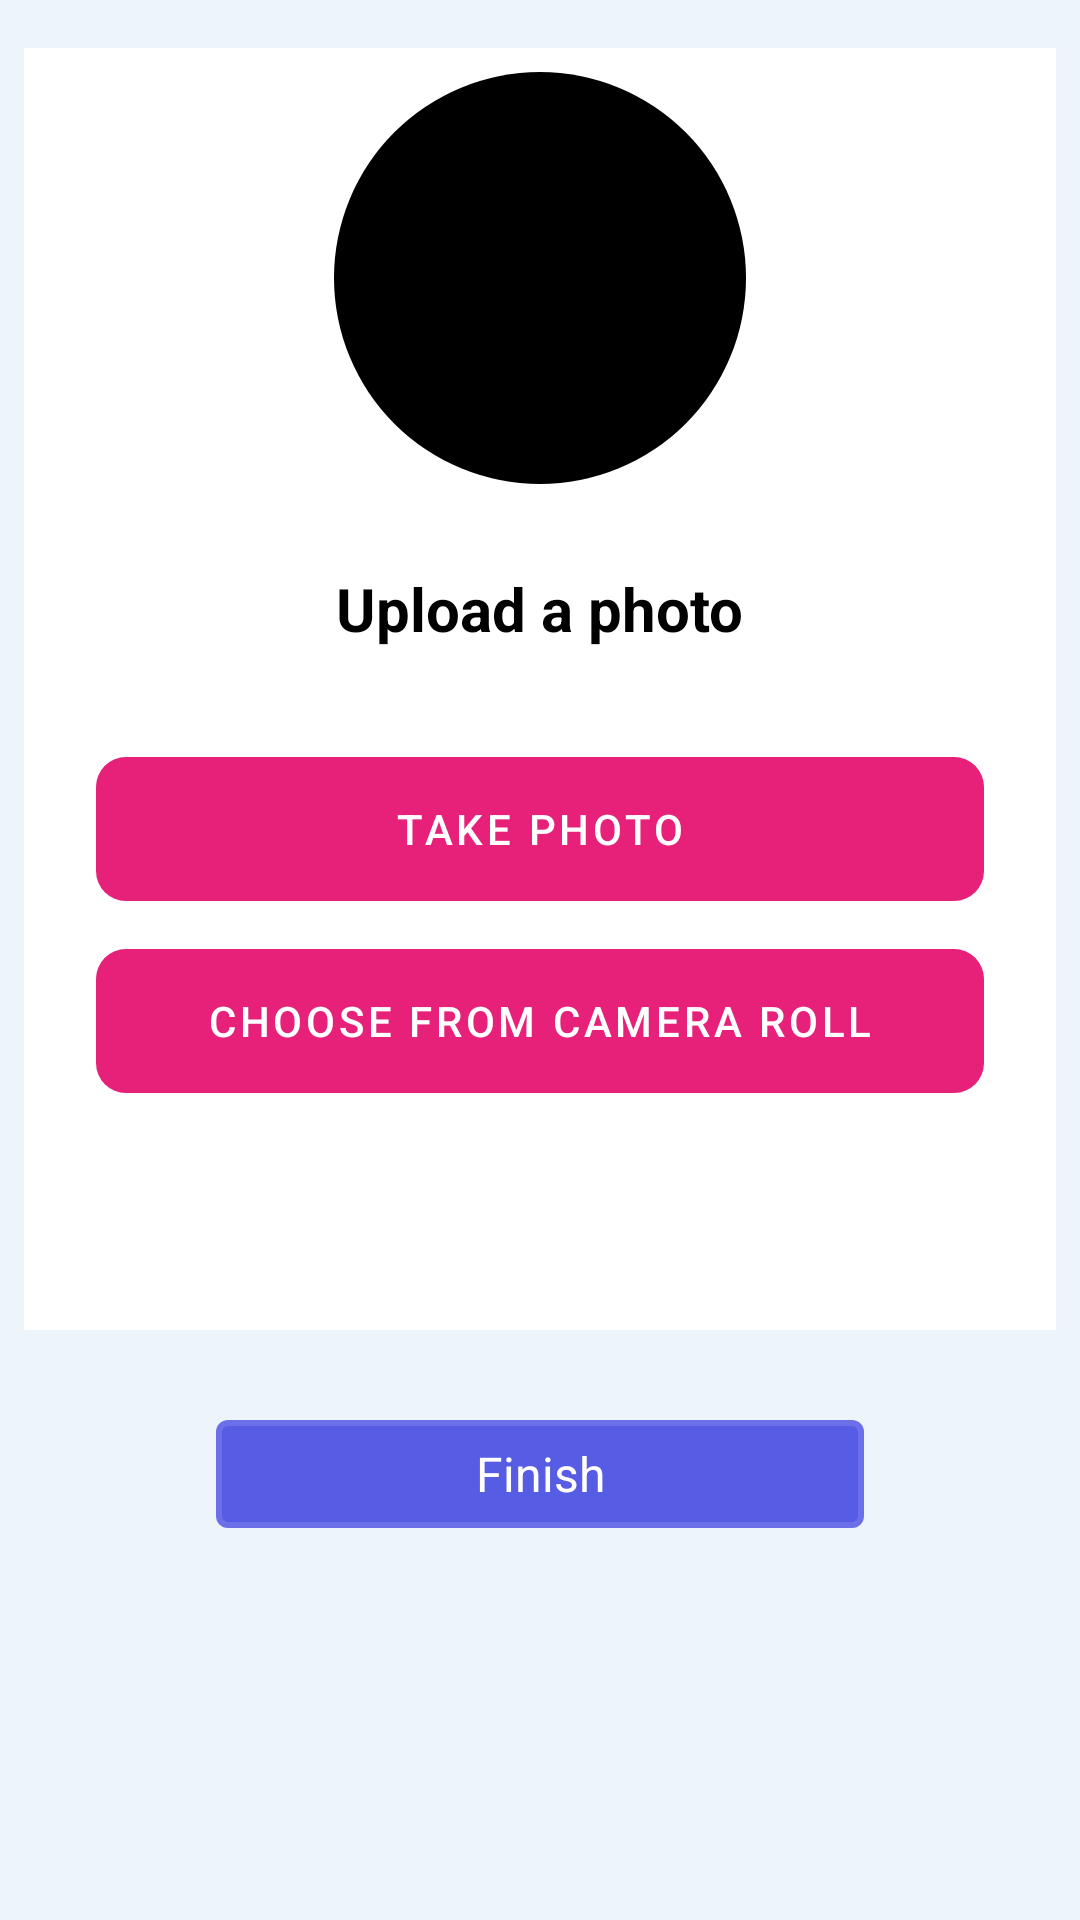

Write the Android layout XML for this screen, with the resource values it uses.
<!-- AndroidManifest.xml: application theme Theme.ECare -->
<!-- res/layout/fragment_create_account_page_2.xml -->
<?xml version="1.0" encoding="utf-8"?>
<androidx.constraintlayout.widget.ConstraintLayout xmlns:android="http://schemas.android.com/apk/res/android"
    xmlns:app="http://schemas.android.com/apk/res-auto"
    xmlns:tools="http://schemas.android.com/tools"
    android:layout_width="match_parent"
    android:layout_height="match_parent"
    android:background="@color/background"
    android:paddingBottom="@dimen/activity_vertical_margin">

    <androidx.constraintlayout.widget.ConstraintLayout
        android:id="@+id/layout_create_account_image"
        android:layout_width="0dp"
        android:layout_height="wrap_content"
        android:layout_marginStart="8dp"
        android:layout_marginTop="16dp"
        android:layout_marginEnd="8dp"
        android:background="@color/white"
        app:layout_constraintEnd_toEndOf="parent"
        app:layout_constraintHorizontal_bias="0.489"
        app:layout_constraintStart_toStartOf="parent"
        app:layout_constraintTop_toTopOf="parent">

        <com.google.android.material.textview.MaterialTextView
            android:id="@+id/txtView3"
            android:layout_width="wrap_content"
            android:layout_height="wrap_content"
            android:layout_marginTop="24dp"
            android:padding="4dp"
            android:text="@string/Upload_a_photo"
            android:textColor="@color/black"
            android:textSize="20sp"
            android:textStyle="bold"
            app:layout_constraintBottom_toTopOf="@+id/button"
            app:layout_constraintEnd_toStartOf="@+id/guideline7"
            app:layout_constraintStart_toStartOf="@+id/guideline5"
            app:layout_constraintTop_toBottomOf="@+id/button_add_image" />

        <com.google.android.material.button.MaterialButton
            android:id="@+id/button"
            android:layout_width="0dp"
            android:layout_height="wrap_content"
            android:layout_marginStart="24dp"
            android:layout_marginTop="32dp"
            android:layout_marginEnd="24dp"
            android:background="@drawable/tab_indicator"
            android:text="@string/take_photo"
            android:textColor="@color/white"
            app:backgroundTint="@color/secondary"
            app:layout_constraintBottom_toTopOf="@+id/cam_Button"
            app:layout_constraintEnd_toEndOf="parent"
            app:layout_constraintStart_toStartOf="parent"
            app:layout_constraintTop_toBottomOf="@+id/txtView3"
            tools:targetApi="lollipop" />

        <com.google.android.material.button.MaterialButton
            android:id="@+id/cam_Button"
            android:layout_width="0dp"
            android:layout_height="wrap_content"
            android:layout_marginTop="16dp"
            android:background="@drawable/tab_indicator"
            android:backgroundTint="@color/secondary"
            android:text="@string/choose_from_camera_roll"
            android:textColor="@color/white"
            app:backgroundTint="@color/secondary"
            app:layout_constraintEnd_toEndOf="@+id/button"
            app:layout_constraintStart_toStartOf="@+id/button"
            app:layout_constraintTop_toBottomOf="@+id/button"
            tools:targetApi="lollipop" />

        <ImageButton
            android:id="@+id/button_add_image"
            android:layout_width="0dp"
            android:layout_height="0dp"
            android:layout_marginTop="8dp"
            android:background="@drawable/circle"
            android:padding="32dp"
            android:scaleType="fitCenter"
            app:layout_constraintBottom_toTopOf="@+id/guideline8"
            app:layout_constraintDimensionRatio="1:1"
            app:layout_constraintEnd_toStartOf="@+id/guideline7"
            app:layout_constraintStart_toStartOf="@+id/guideline5"
            app:layout_constraintTop_toTopOf="parent"
            app:srcCompat="@drawable/ic_baseline_add_a_photo_24"
            app:tint="@color/white" />

        <androidx.constraintlayout.widget.Guideline
            android:id="@+id/guideline5"
            android:layout_width="wrap_content"
            android:layout_height="wrap_content"
            android:orientation="vertical"
            app:layout_constraintGuide_percent="0.3" />

        <androidx.constraintlayout.widget.Guideline
            android:id="@+id/guideline7"
            android:layout_width="wrap_content"
            android:layout_height="wrap_content"
            android:orientation="vertical"
            app:layout_constraintGuide_percent="0.7" />

        <androidx.constraintlayout.widget.Guideline
            android:id="@+id/guideline8"
            android:layout_width="wrap_content"
            android:layout_height="wrap_content"
            android:orientation="horizontal"
            app:layout_constraintGuide_percent="0.34" />

    </androidx.constraintlayout.widget.ConstraintLayout>

    <androidx.constraintlayout.widget.Guideline
        android:id="@+id/guideline10"
        android:layout_width="wrap_content"
        android:layout_height="wrap_content"
        android:orientation="vertical"
        app:layout_constraintGuide_percent="0.2"
        app:layout_constraintStart_toStartOf="parent" />

    <androidx.constraintlayout.widget.Guideline
        android:id="@+id/guideline9"
        android:layout_width="wrap_content"
        android:layout_height="wrap_content"
        android:orientation="vertical"
        app:layout_constraintGuide_percent="0.8" />

    <com.google.android.material.button.MaterialButton
        android:id="@+id/button_finish"
        style="@style/Button"
        android:layout_width="0dp"
        android:layout_height="wrap_content"
        android:layout_marginTop="24dp"
        android:text="Finish"
        app:layout_constraintEnd_toStartOf="@+id/guideline9"
        app:layout_constraintStart_toStartOf="@+id/guideline10"
        app:layout_constraintTop_toBottomOf="@+id/layout_create_account_image" />

</androidx.constraintlayout.widget.ConstraintLayout>
<!-- resources referenced by this layout -->
<resources>
  <color name="background">#EDF5FA</color>
  <color name="black">#FF000000</color>
  <color name="secondary">#E72179</color>
  <color name="white">#FFFFFFFF</color>
  <dimen name="activity_vertical_margin">16dp</dimen>
  <!-- drawable circle (drawable) -->
  <?xml version="1.0" encoding="utf-8"?>
  <shape xmlns:android="http://schemas.android.com/apk/res/android"
      android:shape="oval">
      <solid android:color="@color/black"/>
      <size android:width="1dp" android:height="1dp"/>
  </shape>
  <!-- drawable tab_indicator (drawable) -->
  <?xml version="1.0" encoding="utf-8"?>
  <layer-list xmlns:android="http://schemas.android.com/apk/res/android">
      <item>
          <shape android:shape="rectangle">
              <corners android:radius="10sp"/>
          </shape>
      </item>
  </layer-list>
  <string name="Upload_a_photo">Upload a photo</string>
  <string name="choose_from_camera_roll">Choose from camera roll</string>
  <string name="take_photo">take photo</string>
  <style name="Button" parent="Widget.MaterialComponents.Button.OutlinedButton">
          <item name="android:theme">@style/Theme.MaterialComponents</item>
          <item name="android:textAppearance">@style/TextAppearance.AppCompat.Medium</item>
          <item name="android:textColor">@color/white</item>
          <item name="android:textSize">16sp</item>
          <item name="strokeWidth">2sp</item>
          <item name="android:textAllCaps">false</item>
          <item name="backgroundTint">@color/primary_2</item>
          <item name="cornerRadius">4dp</item>
      </style>
  <style name="Theme.ECare" parent="Theme.MaterialComponents.DayNight.DarkActionBar">
          
          <item name="colorPrimary">@color/primary</item>
          <item name="colorPrimaryVariant">@color/primary_2</item>
          <item name="colorOnPrimary">@color/white</item>
          <item name="colorAccent">@color/primary_2</item>
          
          <item name="colorSecondary">@color/secondary</item>
          <item name="colorSecondaryVariant">@color/secondary_2</item>
          <item name="colorOnSecondary">@color/black</item>
          
          <item name="android:statusBarColor" tools:targetApi="l">?attr/colorPrimaryVariant</item>nm
          
          <item name="drawerArrowStyle">@style/DrawerArrowStyle</item>
      </style>
  <color name="primary_2">#575CE5</color>
  <color name="primary">#335B8E</color>
  <color name="secondary_2">#9F2FFF</color>
  <style name="DrawerArrowStyle" parent="Widget.AppCompat.DrawerArrowToggle">
          <item name="color">@color/black</item>
      </style>
</resources>
